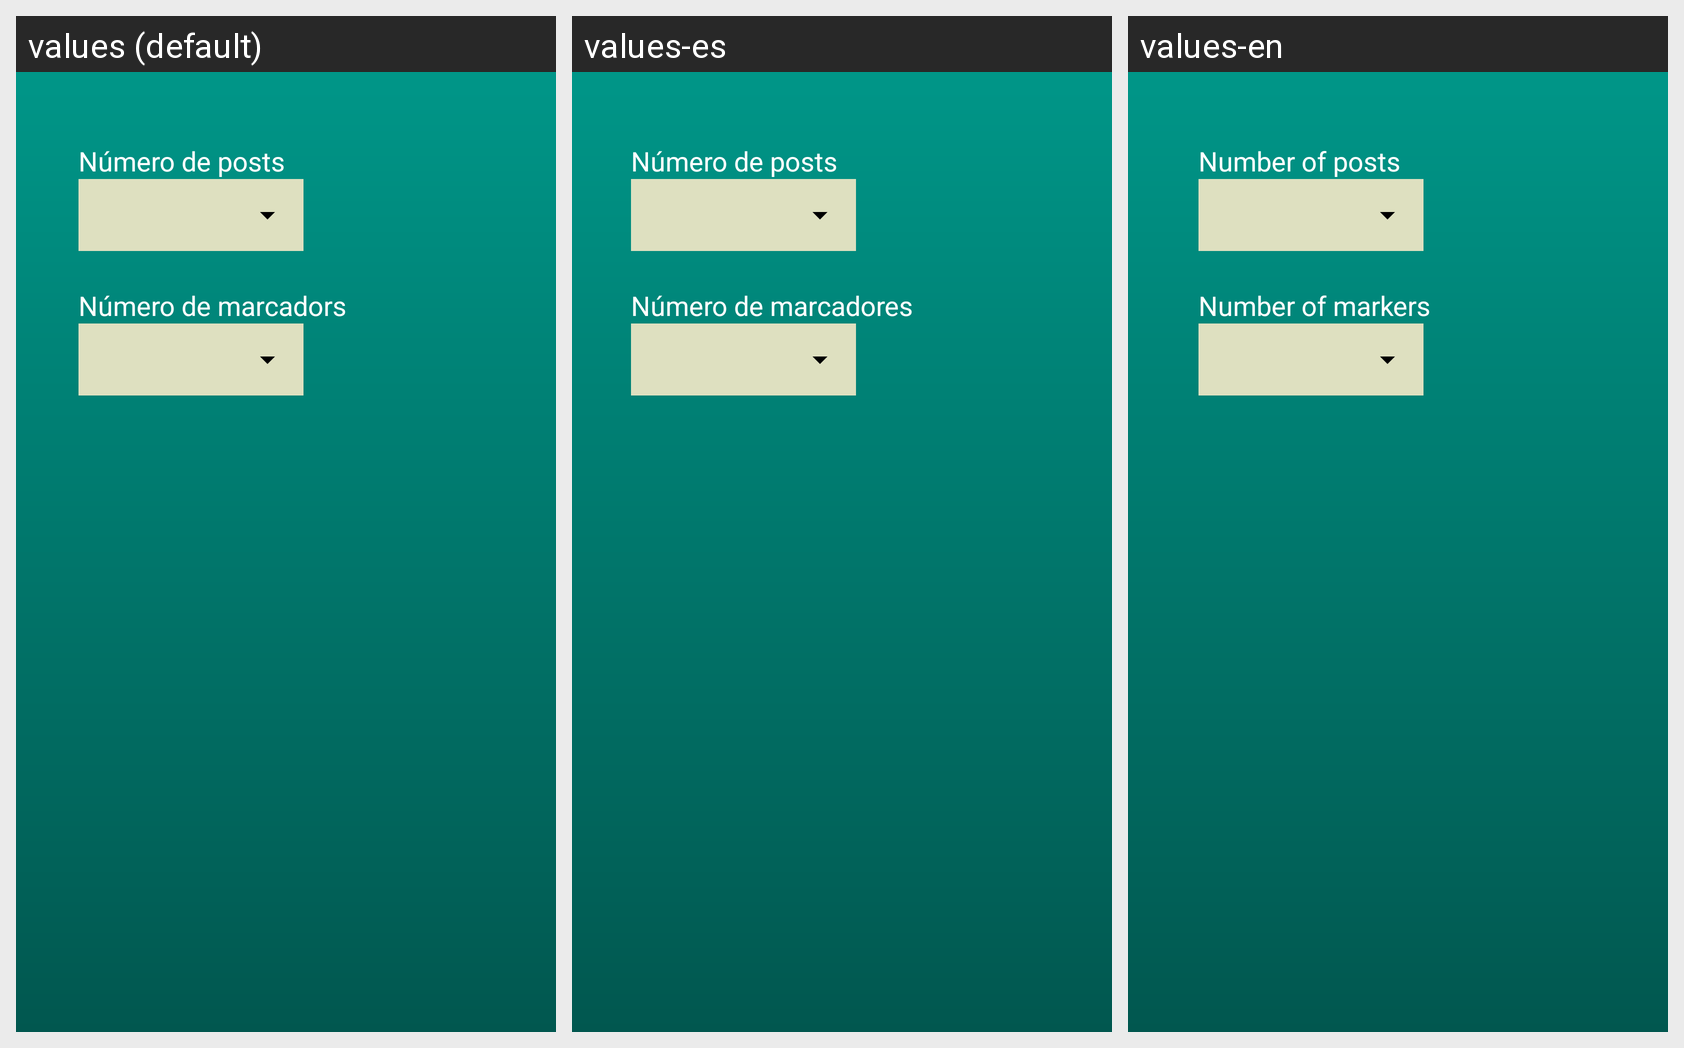

Translations of the strings shown on this Android screen, per locale in the grid:
Android screen res/layout/fragment_configuracio.xml rendered under 3 locales, left to right: values (default), values-es, values-en. Device: Nexus 5 (rendered at 1080×1920; each locale shown at half size, 540×960, under a caption strip naming it); theme AppTheme.
Strings drawn on this screen, with the default value and each locale's value (text and hints the layout hard-codes, and strings that could not be matched under every locale, appear in the picture but are not listed):

config_num_posts
  values: Número de posts
  values-es: Número de posts
  values-en: Number of posts

config_num_mapa
  values: Número de marcadors
  values-es: Número de marcadores
  values-en: Number of markers
